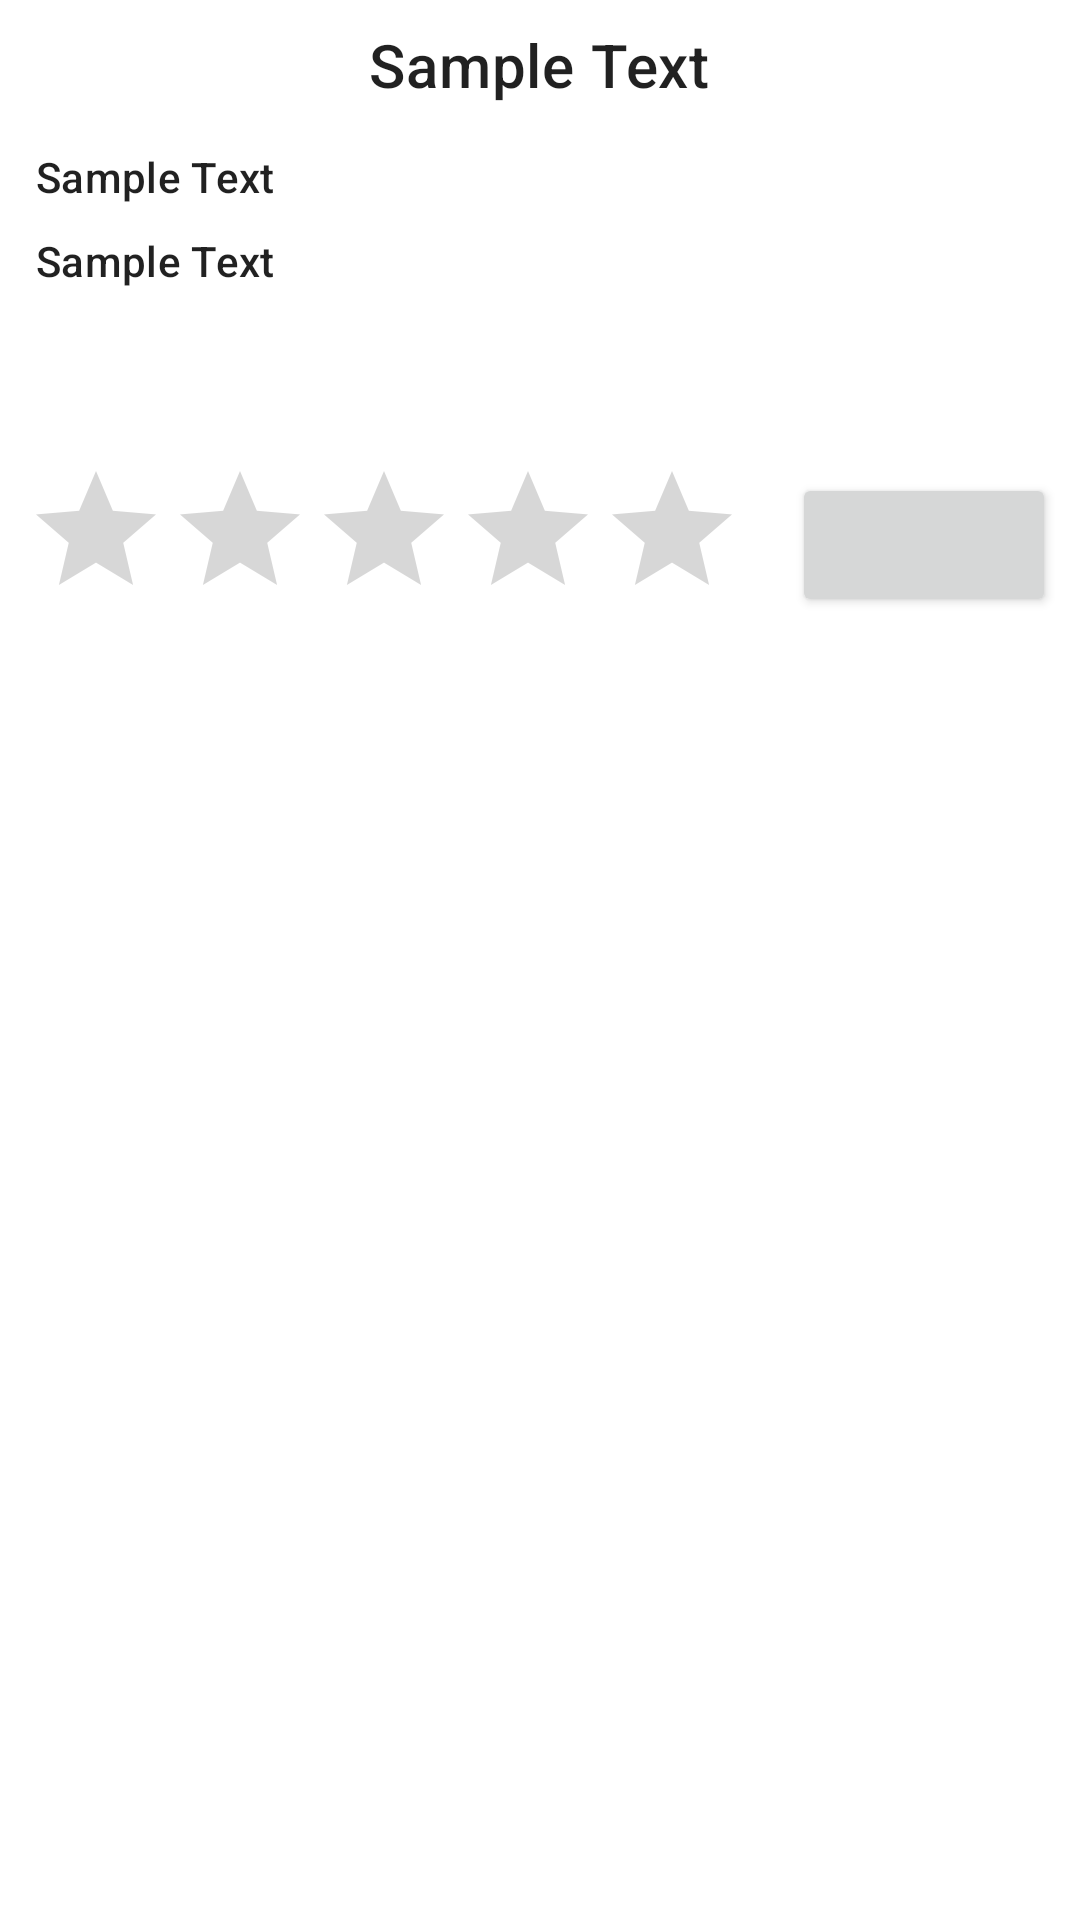

Write the Android layout XML for this screen, with the resource values it uses.
<!-- AndroidManifest.xml: application theme AppTheme -->
<!-- res/layout/fragment_recipe.xml -->
<?xml version="1.0" encoding="utf-8"?>
<ScrollView xmlns:android="http://schemas.android.com/apk/res/android"
    xmlns:app="http://schemas.android.com/apk/res-auto"
    android:layout_width="match_parent"
    android:layout_height="match_parent">

    <LinearLayout
        android:layout_width="match_parent"
        android:layout_height="wrap_content"
        android:orientation="vertical">

        <TextView
            android:id="@+id/recipe_title"
            style="@style/TextAppearance.MaterialComponents.Headline6"
            android:layout_width="wrap_content"
            android:layout_height="wrap_content"
            android:layout_gravity="center"
            android:layout_margin="8dp"
            android:text="@string/sample_text" />

        <ImageView
            android:id="@+id/recipe_image"
            android:layout_width="match_parent"
            android:layout_height="wrap_content" />

        <LinearLayout
            android:layout_width="wrap_content"
            android:layout_height="wrap_content"
            android:orientation="horizontal"
            android:layout_marginTop="4dp"
            android:layout_marginStart="8dp">

            <ImageView
                android:layout_width="wrap_content"
                android:layout_height="wrap_content"
                android:src="@drawable/ic_baseline_access_time_24"
                />

            <TextView
                android:id="@+id/ready_in_minutes"
                style="@style/TextAppearance.MaterialComponents.Subtitle2"
                android:layout_width="wrap_content"
                android:layout_height="24dp"
                android:layout_marginStart="4dp"
                android:gravity="center_vertical"
                android:text="@string/sample_text" />

        </LinearLayout>

        <LinearLayout
            android:layout_width="wrap_content"
            android:layout_height="wrap_content"
            android:orientation="horizontal"
            android:layout_marginTop="4dp"
            android:layout_marginStart="8dp">

            <ImageView
                android:layout_width="wrap_content"
                android:layout_height="wrap_content"
                android:src="@drawable/ic_baseline_group_24"
                />

            <TextView
                android:id="@+id/servings"
                style="@style/TextAppearance.MaterialComponents.Subtitle2"
                android:layout_width="wrap_content"
                android:layout_height="24dp"
                android:layout_marginStart="4dp"
                android:gravity="center_vertical"
                android:text="@string/sample_text" />

        </LinearLayout>


        <TextView
            android:id="@+id/instructions"
            android:layout_width="wrap_content"
            android:layout_height="wrap_content"
            android:layout_marginTop="4dp"
            android:layout_marginStart="8dp"/>

        <TextView
            android:id="@+id/sourceUrl"
            style="@style/TextAppearance.MaterialComponents.Subtitle2"
            android:layout_width="wrap_content"
            android:layout_height="wrap_content"
            android:layout_marginTop="4dp"
            android:layout_marginStart="8dp"
            android:autoLink="web" />

        <androidx.constraintlayout.widget.ConstraintLayout
            android:layout_width="match_parent"
            android:layout_height="wrap_content"
            android:layout_marginTop="8dp">

            <RatingBar
                android:id="@+id/rating_bar"
                android:layout_width="wrap_content"
                android:layout_height="wrap_content"
                android:layout_marginStart="8dp"
                android:numStars="5"
                android:stepSize="1"
                app:layout_constraintBottom_toBottomOf="parent"
                app:layout_constraintStart_toStartOf="parent"
                app:layout_constraintTop_toTopOf="parent" />

            <Button
                android:id="@+id/save_recipe_button"
                android:layout_width="wrap_content"
                android:layout_height="wrap_content"
                android:layout_marginEnd="8dp"
                app:layout_constraintBottom_toBottomOf="parent"
                app:layout_constraintEnd_toEndOf="parent"
                app:layout_constraintTop_toTopOf="parent" />

        </androidx.constraintlayout.widget.ConstraintLayout>



    </LinearLayout>

</ScrollView>
<!-- resources referenced by this layout -->
<resources>
  <string name="sample_text">Sample Text</string>
  <style name="AppTheme" parent="Theme.MaterialComponents.Light.DarkActionBar">
          
          <item name="colorPrimary">@color/colorPrimary</item>
          <item name="colorPrimaryDark">@color/colorPrimaryDark</item>
          <item name="colorAccent">@color/colorAccent</item>
      </style>
  <color name="colorPrimary">#0088d1</color>
  <color name="colorPrimaryDark">#005b9f</color>
  <color name="colorAccent">#0088d1</color>
</resources>
